The GitHub repository geodrak/OMBRIA contains a labelled image folder "OmbriaS1" with 2 categories: after flood, before flood. Examples follow, each with its label.

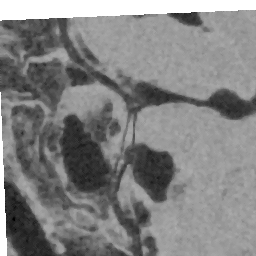
Label: after flood

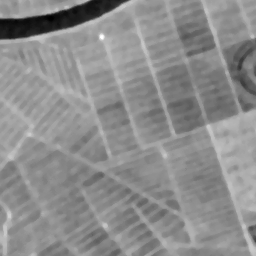
Label: before flood

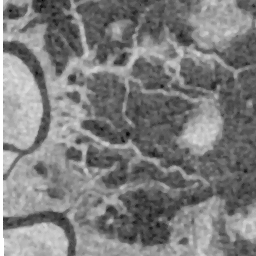
Label: after flood

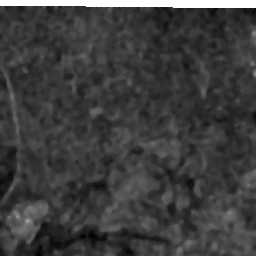
Label: before flood

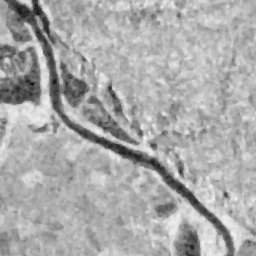
Label: after flood

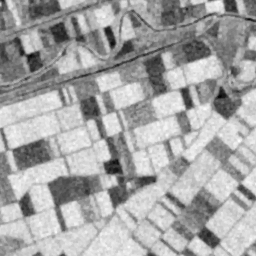
Label: before flood
